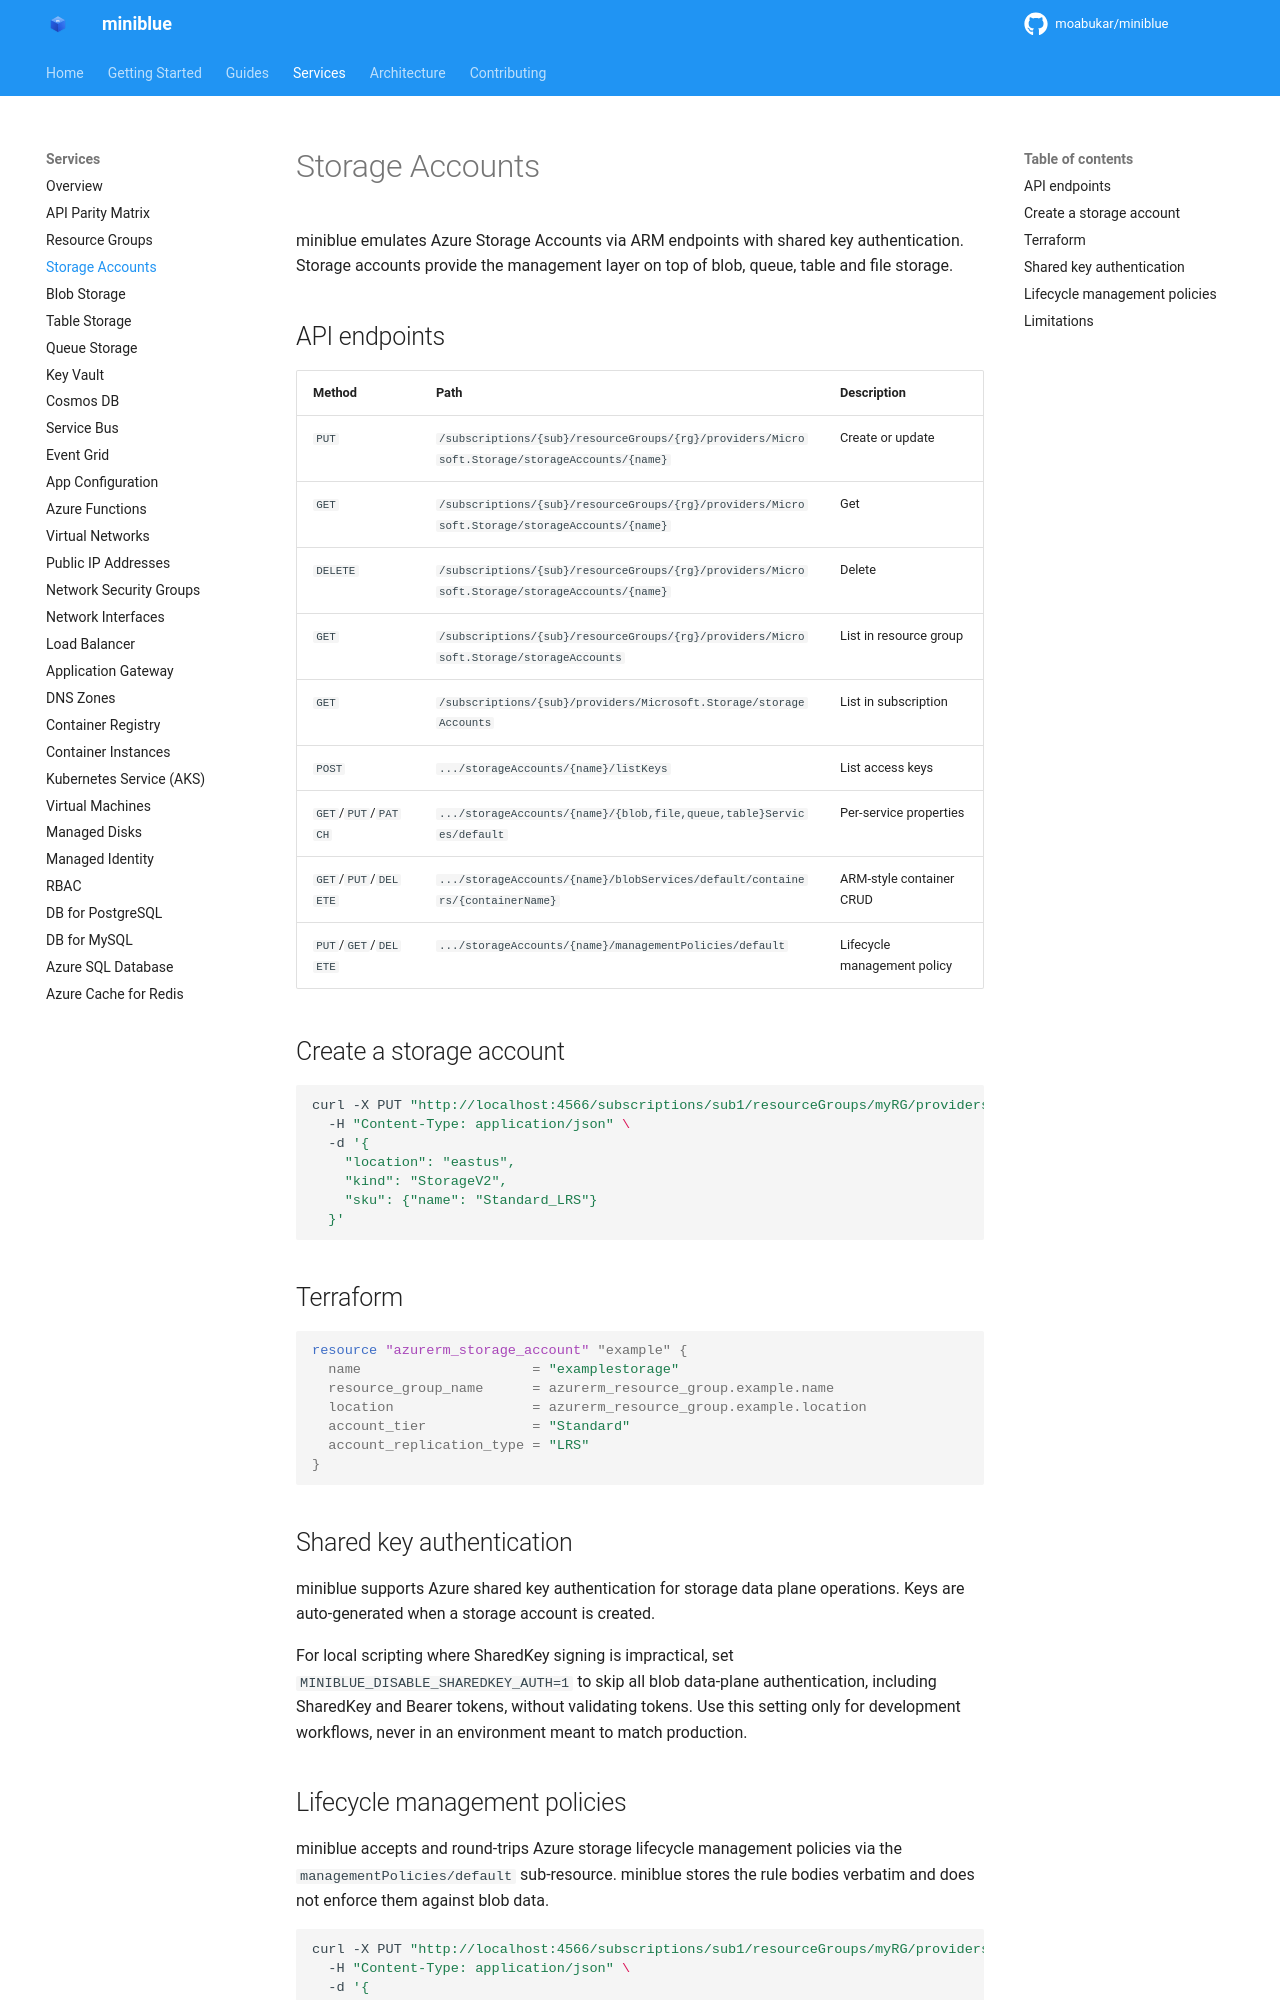

repository: kewalaka/miniblue · page: services/storage-accounts/index.html · generator: mkdocs

# Storage Accounts

miniblue emulates Azure Storage Accounts via ARM endpoints with shared key authentication. Storage accounts provide the management layer on top of blob, queue, table and file storage.

## API endpoints

| Method | Path | Description |
|--------|------|-------------|
| `PUT` | `/subscriptions/{sub}/resourceGroups/{rg}/providers/Microsoft.Storage/storageAccounts/{name}` | Create or update |
| `GET` | `/subscriptions/{sub}/resourceGroups/{rg}/providers/Microsoft.Storage/storageAccounts/{name}` | Get |
| `DELETE` | `/subscriptions/{sub}/resourceGroups/{rg}/providers/Microsoft.Storage/storageAccounts/{name}` | Delete |
| `GET` | `/subscriptions/{sub}/resourceGroups/{rg}/providers/Microsoft.Storage/storageAccounts` | List in resource group |
| `GET` | `/subscriptions/{sub}/providers/Microsoft.Storage/storageAccounts` | List in subscription |
| `POST` | `.../storageAccounts/{name}/listKeys` | List access keys |
| `GET`/`PUT`/`PATCH` | `.../storageAccounts/{name}/{blob,file,queue,table}Services/default` | Per-service properties |
| `GET`/`PUT`/`DELETE` | `.../storageAccounts/{name}/blobServices/default/containers/{containerName}` | ARM-style container CRUD |
| `PUT`/`GET`/`DELETE` | `.../storageAccounts/{name}/managementPolicies/default` | Lifecycle management policy |

## Create a storage account

```bash
curl -X PUT "http://localhost:4566/subscriptions/sub1/resourceGroups/myRG/providers/Microsoft.Storage/storageAccounts/mystorageacct?api-version=2023-05-01" \
  -H "Content-Type: application/json" \
  -d '{
    "location": "eastus",
    "kind": "StorageV2",
    "sku": {"name": "Standard_LRS"}
  }'
```

## Terraform

```hcl
resource "azurerm_storage_account" "example" {
  name                     = "examplestorage"
  resource_group_name      = azurerm_resource_group.example.name
  location                 = azurerm_resource_group.example.location
  account_tier             = "Standard"
  account_replication_type = "LRS"
}
```

## Shared key authentication

miniblue supports Azure shared key authentication for storage data plane operations. Keys are auto-generated when a storage account is created.

For local scripting where SharedKey signing is impractical, set
`MINIBLUE_DISABLE_SHAREDKEY_AUTH=1` to skip all blob data-plane
authentication, including SharedKey and Bearer tokens, without validating
tokens. Use this setting only for development workflows, never in an
environment meant to match production.
